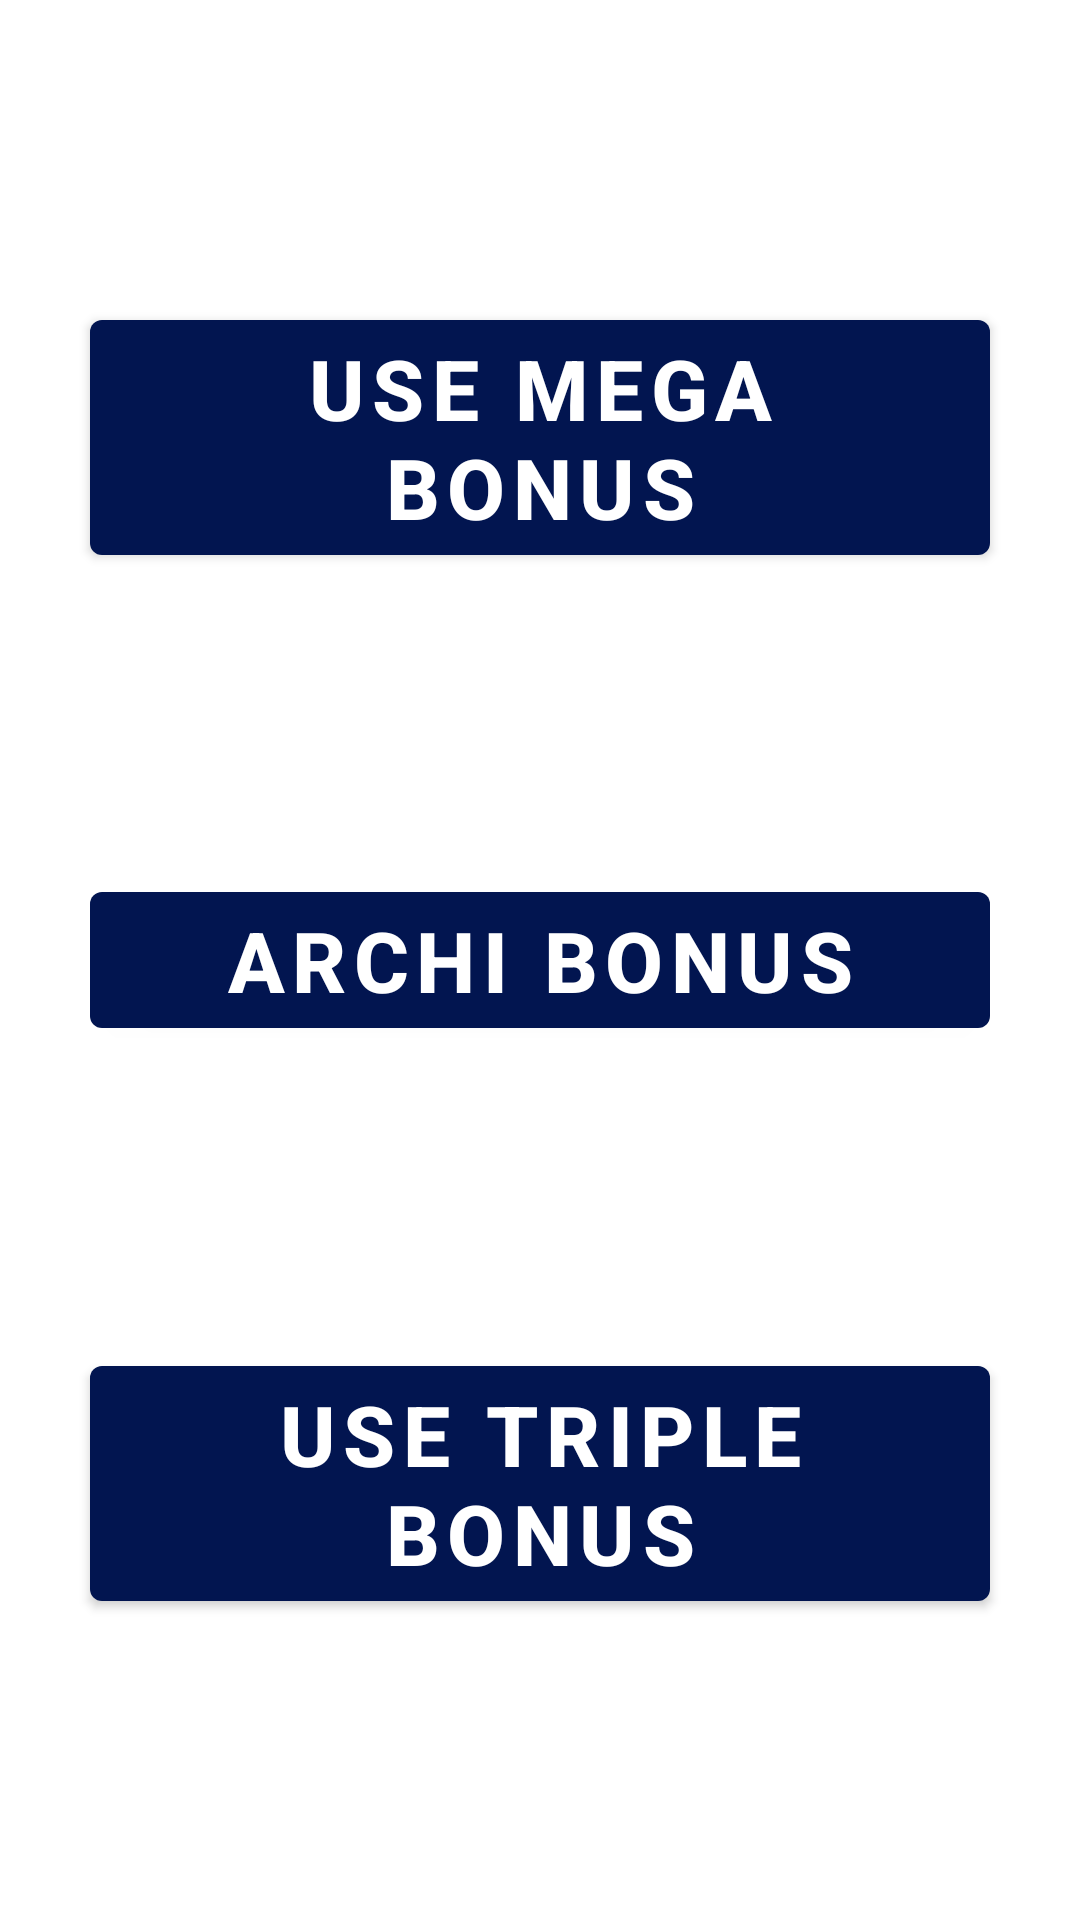

Produce the Android XML layout that renders to this screen, including the resource entries it uses.
<!-- AndroidManifest.xml: application theme Theme.GodsOfArch -->
<!-- res/layout/fragment_gamamamam2222.xml -->
<?xml version="1.0" encoding="utf-8"?>
<androidx.constraintlayout.widget.ConstraintLayout xmlns:android="http://schemas.android.com/apk/res/android"
    xmlns:app="http://schemas.android.com/apk/res-auto"
    xmlns:tools="http://schemas.android.com/tools"
    android:layout_width="match_parent"
    android:layout_height="match_parent"
    android:background="@drawable/gaam"
    tools:context=".Gamamamam2222Fragment">

    <com.google.android.material.button.MaterialButton
        android:id="@+id/top"
        android:layout_width="0dp"
        android:layout_height="wrap_content"
        android:layout_marginStart="30dp"
        android:layout_marginEnd="30dp"
        android:text="use mega bonus"
        android:textAllCaps="true"
        android:textSize="28sp"
        android:textStyle="bold"

        app:layout_constraintBottom_toTopOf="@id/center"
        app:layout_constraintEnd_toEndOf="parent"
        app:layout_constraintStart_toStartOf="parent"
        app:layout_constraintTop_toTopOf="parent" />

    <com.google.android.material.button.MaterialButton
        android:id="@+id/center"
        android:layout_width="0dp"
        android:layout_height="wrap_content"
        android:layout_marginStart="30dp"
        android:layout_marginEnd="30dp"
        android:text="archi bonus"
        android:textAllCaps="true"
        android:textSize="28sp"
        android:textStyle="bold"
        app:layout_constraintBottom_toTopOf="@id/dovn"
        app:layout_constraintEnd_toEndOf="parent"
        app:layout_constraintStart_toStartOf="parent"
        app:layout_constraintTop_toBottomOf="@id/top" />

    <com.google.android.material.button.MaterialButton
        android:id="@+id/dovn"
        android:layout_width="0dp"
        android:layout_height="wrap_content"
        android:layout_marginStart="30dp"
        android:layout_marginEnd="30dp"
        android:text="use triple bonus"
        android:textAllCaps="true"
        android:textSize="28sp"
        android:textStyle="bold"
        app:layout_constraintBottom_toBottomOf="parent"
        app:layout_constraintEnd_toEndOf="parent"
        app:layout_constraintStart_toStartOf="parent"
        app:layout_constraintTop_toBottomOf="@id/center" />


</androidx.constraintlayout.widget.ConstraintLayout>
<!-- resources referenced by this layout -->
<resources>
  <style name="Theme.GodsOfArch" parent="Theme.MaterialComponents.DayNight.NoActionBar">
          
          <item name="colorPrimary">@color/purple_500</item>
          <item name="colorPrimaryVariant">@color/purple_700</item>
          <item name="colorOnPrimary">@color/white</item>
          
          <item name="colorSecondary">@color/teal_200</item>
          <item name="colorSecondaryVariant">@color/teal_700</item>
          <item name="colorOnSecondary">@color/black</item>
          
          <item name="android:statusBarColor" tools:targetApi="l">@color/black</item>
          
          <item name="android:windowAnimationStyle">@null</item>
          <item name="android:windowDisablePreview">true</item>
  
      </style>
  <color name="purple_500">#021550</color>
  <color name="purple_700">#FF3700B3</color>
  <color name="white">#FFFFFFFF</color>
  <color name="teal_200">#FF03DAC5</color>
  <color name="teal_700">#FF018786</color>
  <color name="black">#FF000000</color>
</resources>
